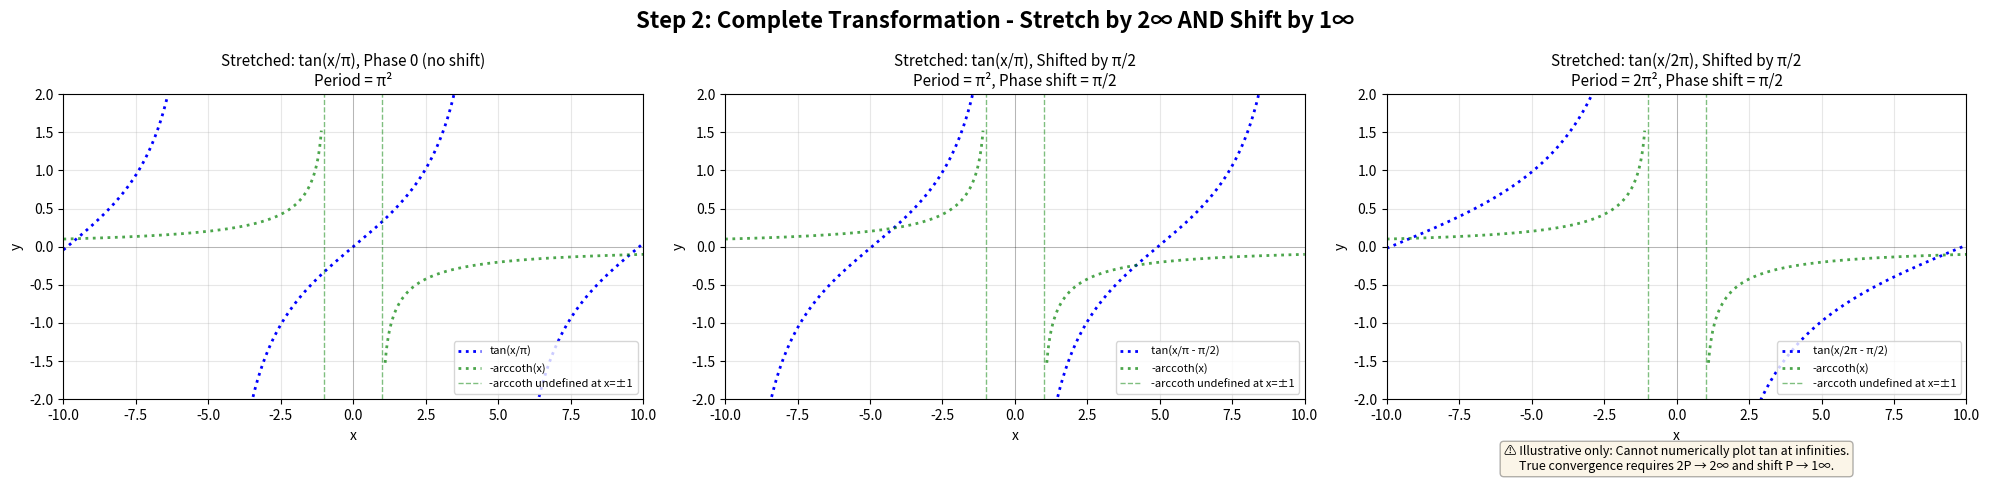

Here is the Python script that generated this plot: (Note: this script raises an exception after producing the figure.)
#!/usr/bin/env python3
"""
Step 2: Shift by 1-infinity
Shows how shifting by P (half the 2∞ period) creates the final transformation
"""

import numpy as np
import matplotlib.pyplot as plt
import os

# Set up the figure - 3 subplots now
fig, axes = plt.subplots(1, 3, figsize=(20, 5))

# Use P = π/2 for first two plots (x/π), P = π for third plot (x/2π)
P_values = [np.pi/2, np.pi/2, np.pi]

x_range = 10

for idx, P in enumerate(P_values):
    ax = axes[idx]

    # Create x values centered at 0
    x = np.linspace(-x_range, x_range, 2000)

    # First plot: phase 0 (no shift), Second and third plots: with shift of π/2
    if idx == 0:
        # Phase 0: just stretched, no shift
        argument = x / (2 * P)
        shift_amount = 0
    else:
        # With shift of π/2
        shift_amount = np.pi / 2
        argument = x / (2 * P) - shift_amount

    y_tan_shifted = np.tan(argument)

    # Handle discontinuities
    y_tan_shifted_clean = np.where(np.abs(y_tan_shifted) > 10, np.nan, y_tan_shifted)

    # Plot the transformed tan (dotted line)
    if idx == 0:
        ax.plot(x, y_tan_shifted_clean, "b:", linewidth=2, label="tan(x/π)")
    elif idx == 1:
        ax.plot(x, y_tan_shifted_clean, "b:", linewidth=2, label="tan(x/π - π/2)")
    else:
        ax.plot(x, y_tan_shifted_clean, "b:", linewidth=2, label="tan(x/2π - π/2)")

    # Plot -arccoth(x) - unchanged throughout, both branches, dotted
    # Positive branch
    x_arccoth_pos = np.linspace(1.1, x_range, 500)
    y_arccoth_pos = -np.arctanh(1 / x_arccoth_pos)  # -arccoth(x)
    ax.plot(
        x_arccoth_pos, y_arccoth_pos, "g:", linewidth=2, alpha=0.7, label="-arccoth(x)"
    )

    # Negative branch
    x_arccoth_neg = np.linspace(-x_range, -1.1, 500)
    y_arccoth_neg = -np.arctanh(1 / x_arccoth_neg)
    ax.plot(x_arccoth_neg, y_arccoth_neg, "g:", linewidth=2, alpha=0.7)

    # Mark -arccoth singularities at ±1 (always the same)
    ax.axvline(
        x=1,
        color="g",
        linestyle="--",
        alpha=0.5,
        linewidth=1,
        label="-arccoth undefined at x=±1",
    )
    ax.axvline(x=-1, color="g", linestyle="--", alpha=0.5, linewidth=1)

    # Styling
    ax.axhline(y=0, color="k", linestyle="-", alpha=0.3, linewidth=0.5)
    ax.axvline(x=0, color="k", linestyle="-", alpha=0.3, linewidth=0.5)

    ax.set_xlim(-x_range, x_range)
    ax.set_ylim(-2, 2)  # Center at 0,0
    ax.set_xlabel("x", fontsize=10)
    ax.set_ylabel("y", fontsize=10)

    # Title explaining the transformation
    if idx == 0:
        ax.set_title(
            f"Stretched: tan(x/π), Phase 0 (no shift)\n"
            + f"Period = π²",
            fontsize=11,
        )
    elif idx == 1:
        ax.set_title(
            f"Stretched: tan(x/π), Shifted by π/2\n"
            + f"Period = π², Phase shift = π/2",
            fontsize=11,
        )
    else:
        ax.set_title(
            f"Stretched: tan(x/2π), Shifted by π/2\n"
            + f"Period = 2π², Phase shift = π/2",
            fontsize=11,
        )
        # Add disclaimer text
        ax.text(
            0.5, -0.15,
            "⚠ Illustrative only: Cannot numerically plot tan at infinities.\n"
            "True convergence requires 2P → 2∞ and shift P → 1∞.",
            transform=ax.transAxes,
            fontsize=9,
            ha='center',
            va='top',
            bbox=dict(boxstyle='round', facecolor='wheat', alpha=0.3)
        )

    ax.grid(True, alpha=0.3)
    ax.legend(loc="lower right", fontsize=8)

plt.suptitle(
    "Step 2: Complete Transformation - Stretch by 2∞ AND Shift by 1∞",
    fontsize=16,
    fontweight="bold",
)
plt.tight_layout()

# Save to the same directory as the script
script_dir = os.path.dirname(os.path.abspath(__file__))
output_path = os.path.join(script_dir, "step2_shift_transform.png")
plt.savefig(output_path, dpi=100, bbox_inches="tight")
plt.close()

print("Step 2: The Complete Transformation")
print("-" * 50)
print("Formula: tan(x/(2P) - P) where:")
print("  - x/(2P): Stretches by factor of 2P (making period = 2πP)")
print("  - -P: Shifts by P (which is half the stretched period)")
print()
print("As P increases:")
print("  - P = 3: Some resemblance to -arccoth emerging")
print("  - P = 10: Better match in shape")
print("  - P = 30: Very good correspondence")
print("  - P = 100: Nearly identical to -arccoth!")
print("  - P → ∞: Perfect match (in the limit)")
print()
print("The Portal Effect:")
print("  - We stretched tan's period to 2∞")
print("  - We shifted by 1∞ (half the period)")
print("  - Now we're 'looking at our back through a portal'")
print("  - The result: A single non-repeating branch that matches -arccoth!")
print()
print("Note: The exact relationship between P and a (the scaling in -arccoth(x/a))")
print("      requires further investigation. Here we used a ≈ P for visualization.")
